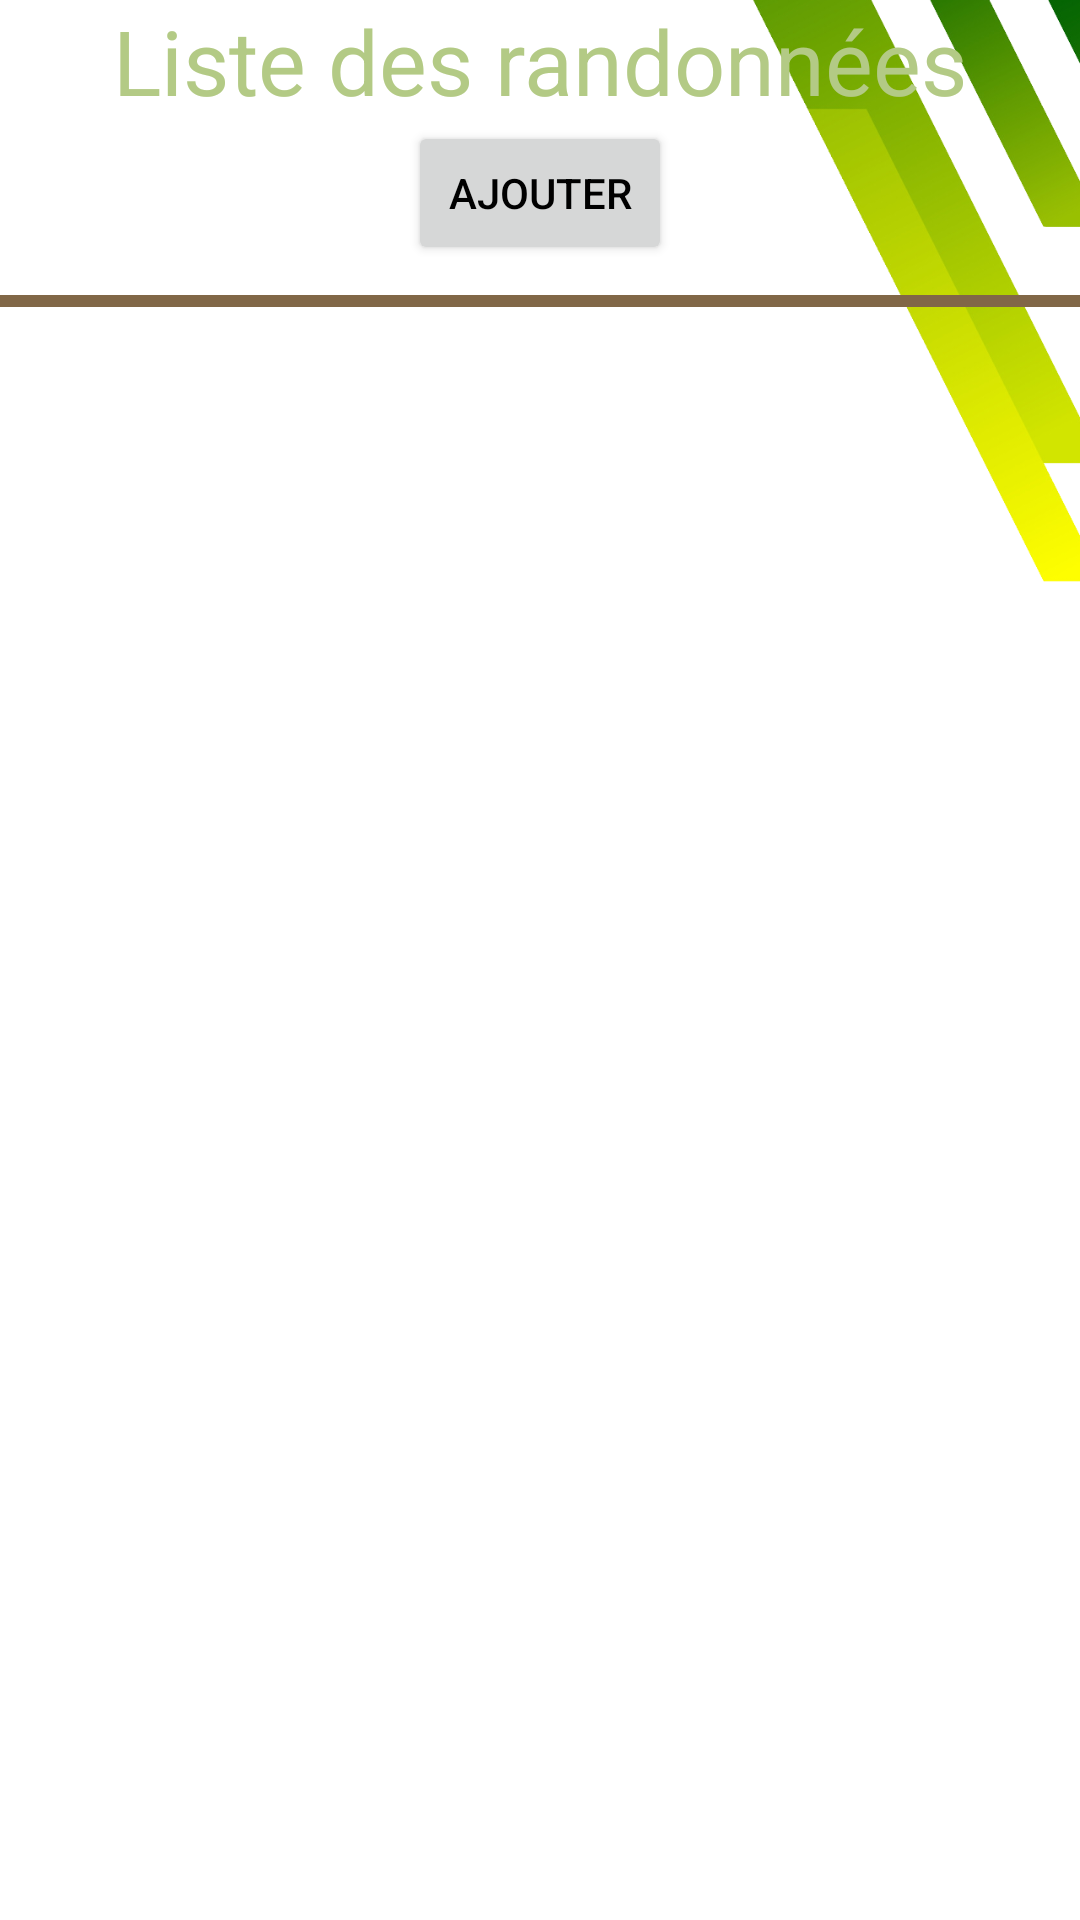

Produce the Android XML layout that renders to this screen, including the resource entries it uses.
<!-- AndroidManifest.xml: application theme Theme.Roadeo -->
<!-- res/layout/liste_randonnees.xml -->
<?xml version="1.0" encoding="utf-8"?>
<FrameLayout xmlns:android="http://schemas.android.com/apk/res/android"
    xmlns:app="http://schemas.android.com/apk/res-auto"
    android:layout_width="match_parent"
    android:layout_height="match_parent"
    android:orientation="vertical">

    <ImageView
        android:id="@+id/imageView3"
        android:scaleType="centerCrop"
        android:layout_width="match_parent"
        android:layout_height="wrap_content"
        android:adjustViewBounds="true"
        app:srcCompat="@drawable/fond_liste_randonnees" />

    <LinearLayout
        android:layout_width="match_parent"
        android:layout_height="match_parent"
        android:orientation="vertical">

        <TextView
            android:layout_width="match_parent"
            android:layout_height="wrap_content"
            android:gravity="center"
            android:text="@string/texte_randonee"
            android:textColor="@color/vert_gazon"
            android:textSize="30sp" />

        <Button
            android:id="@+id/ajoutRandonnee"
            android:layout_width="wrap_content"
            android:layout_height="wrap_content"
            android:layout_gravity="center"
            android:text="@string/ajouter"
            android:textColor="@color/black" />

        <View
            android:layout_width="match_parent"
            android:layout_height="4dp"
            android:layout_marginTop="10dp"
            android:layout_marginBottom="10dp"
            android:background="@color/marron_noisette" />

        <ListView
            android:id="@+id/listeRandonnee"
            android:layout_width="match_parent"
            android:layout_height="wrap_content" />
    </LinearLayout>

</FrameLayout>
<!-- resources referenced by this layout -->
<resources>
  <color name="black">#FF000000</color>
  <color name="marron_noisette">#816747</color>
  <color name="vert_gazon">#B3CA85</color>
  <!-- drawable fond_liste_randonnees: png bitmap (drawable, 77177 bytes) -->
  <string name="ajouter">Ajouter</string>
  <string name="texte_randonee">Liste des randonnées</string>
  <style name="Theme.Roadeo" parent="Base.Theme.Roadeo" />
  <style name="Base.Theme.Roadeo" parent="Theme.Material3.DayNight">
          <item name="colorPrimary">@color/vert_pomme</item>
          <item name="android:colorBackground">@color/white</item>
      </style>
  <color name="vert_pomme">#C7E787</color>
  <color name="white">#FFFFFFFF</color>
</resources>
